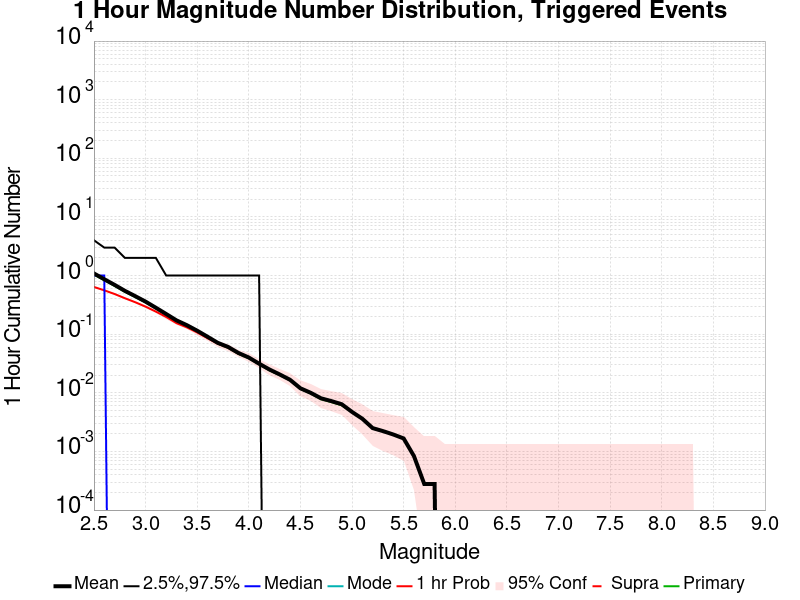

Data behind this chart, as committed beside it:
Mag, Mean, 2.5 %ile, 97.5 %ile, Median, Mode, 1 hr Probability, 1 hr Supra-Seis Prob, Primary Aftershocks Mean
2.5, 1.086, 0.0, 4.0, 1.0, 0.0, 0.6389, 0.0, 1.042
2.6, 0.8656, 0.0, 3.0, 1.0, 0.0, 0.5606, 0.0, 0.8319
2.7, 0.6939, 0.0, 3.0, 0.0, 0.0, 0.4844, 0.0, 0.6664
2.8, 0.5486, 0.0, 2.0, 0.0, 0.0, 0.4103, 0.0, 0.5278
2.9, 0.4453, 0.0, 2.0, 0.0, 0.0, 0.3508, 0.0, 0.4306
3.0, 0.3594, 0.0, 2.0, 0.0, 0.0, 0.2947, 0.0, 0.3486
3.1, 0.2825, 0.0, 2.0, 0.0, 0.0, 0.2428, 0.0, 0.2744
3.2, 0.2208, 0.0, 1.0, 0.0, 0.0, 0.1967, 0.0, 0.2158
3.3, 0.1719, 0.0, 1.0, 0.0, 0.0, 0.1542, 0.0, 0.1675
3.4, 0.1425, 0.0, 1.0, 0.0, 0.0, 0.1308, 0.0, 0.1386
3.5, 0.1147, 0.0, 1.0, 0.0, 0.0, 0.1069, 0.0, 0.1111
3.6, 0.09056, 0.0, 1.0, 0.0, 0.0, 0.08556, 0.0, 0.08806
3.7, 0.07111, 0.0, 1.0, 0.0, 0.0, 0.06889, 0.0, 0.06889
3.8, 0.06056, 0.0, 1.0, 0.0, 0.0, 0.05889, 0.0, 0.05861
3.9, 0.04778, 0.0, 1.0, 0.0, 0.0, 0.04667, 0.0, 0.04611
4.0, 0.04, 0.0, 1.0, 0.0, 0.0, 0.03972, 0.0, 0.03889
4.1, 0.03139, 0.0, 1.0, 0.0, 0.0, 0.03139, 0.0, 0.03056
4.2, 0.025, 0.0, 0.0, 0.0, 0.0, 0.025, 0.0, 0.02417
4.3, 0.02056, 0.0, 0.0, 0.0, 0.0, 0.02056, 0.0, 0.02
4.4, 0.01667, 0.0, 0.0, 0.0, 0.0, 0.01667, 0.0, 0.01639
4.5, 0.01194, 0.0, 0.0, 0.0, 0.0, 0.01194, 0.0, 0.01167
4.6, 0.01, 0.0, 0.0, 0.0, 0.0, 0.01, 0.0, 0.009722
4.7, 0.008056, 0.0, 0.0, 0.0, 0.0, 0.008056, 0.0, 0.007778
4.8, 0.007222, 0.0, 0.0, 0.0, 0.0, 0.007222, 0.0, 0.006944
4.9, 0.006389, 0.0, 0.0, 0.0, 0.0, 0.006389, 0.0, 0.006111
5.0, 0.004722, 0.0, 0.0, 0.0, 0.0, 0.004722, 0.0, 0.004722
5.1, 0.003611, 0.0, 0.0, 0.0, 0.0, 0.003611, 0.0, 0.003611
5.2, 0.0025, 0.0, 0.0, 0.0, 0.0, 0.0025, 0.0, 0.0025
5.3, 0.002222, 0.0, 0.0, 0.0, 0.0, 0.002222, 0.0, 0.002222
5.4, 0.001944, 0.0, 0.0, 0.0, 0.0, 0.001944, 0.0, 0.001944
5.5, 0.001667, 0.0, 0.0, 0.0, 0.0, 0.001667, 0.0, 0.001667
5.6, 8.3333335E-4, 0.0, 0.0, 0.0, 0.0, 8.3333335E-4, 0.0, 8.3333335E-4
5.7, 2.7777778E-4, 0.0, 0.0, 0.0, 0.0, 2.7777778E-4, 0.0, 2.7777778E-4
5.8, 2.7777778E-4, 0.0, 0.0, 0.0, 0.0, 2.7777778E-4, 0.0, 2.7777778E-4
5.9, 0.0, 0.0, 0.0, 0.0, 0.0, 0.0, 0.0, 0.0
6.0, 0.0, 0.0, 0.0, 0.0, 0.0, 0.0, 0.0, 0.0
6.1, 0.0, 0.0, 0.0, 0.0, 0.0, 0.0, 0.0, 0.0
6.2, 0.0, 0.0, 0.0, 0.0, 0.0, 0.0, 0.0, 0.0
6.3, 0.0, 0.0, 0.0, 0.0, 0.0, 0.0, 0.0, 0.0
6.4, 0.0, 0.0, 0.0, 0.0, 0.0, 0.0, 0.0, 0.0
6.5, 0.0, 0.0, 0.0, 0.0, 0.0, 0.0, 0.0, 0.0
6.6, 0.0, 0.0, 0.0, 0.0, 0.0, 0.0, 0.0, 0.0
6.7, 0.0, 0.0, 0.0, 0.0, 0.0, 0.0, 0.0, 0.0
6.8, 0.0, 0.0, 0.0, 0.0, 0.0, 0.0, 0.0, 0.0
6.9, 0.0, 0.0, 0.0, 0.0, 0.0, 0.0, 0.0, 0.0
7.0, 0.0, 0.0, 0.0, 0.0, 0.0, 0.0, 0.0, 0.0
7.1, 0.0, 0.0, 0.0, 0.0, 0.0, 0.0, 0.0, 0.0
7.2, 0.0, 0.0, 0.0, 0.0, 0.0, 0.0, 0.0, 0.0
7.3, 0.0, 0.0, 0.0, 0.0, 0.0, 0.0, 0.0, 0.0
7.4, 0.0, 0.0, 0.0, 0.0, 0.0, 0.0, 0.0, 0.0
7.5, 0.0, 0.0, 0.0, 0.0, 0.0, 0.0, 0.0, 0.0
7.6, 0.0, 0.0, 0.0, 0.0, 0.0, 0.0, 0.0, 0.0
7.7, 0.0, 0.0, 0.0, 0.0, 0.0, 0.0, 0.0, 0.0
7.8, 0.0, 0.0, 0.0, 0.0, 0.0, 0.0, 0.0, 0.0
7.9, 0.0, 0.0, 0.0, 0.0, 0.0, 0.0, 0.0, 0.0
8.0, 0.0, 0.0, 0.0, 0.0, 0.0, 0.0, 0.0, 0.0
8.1, 0.0, 0.0, 0.0, 0.0, 0.0, 0.0, 0.0, 0.0
8.2, 0.0, 0.0, 0.0, 0.0, 0.0, 0.0, 0.0, 0.0
8.3, 0.0, 0.0, 0.0, 0.0, 0.0, 0.0, 0.0, 0.0
8.4, 0.0, 0.0, 0.0, 0.0, 0.0, 0.0, 0.0, 0.0
... 6 more rows
